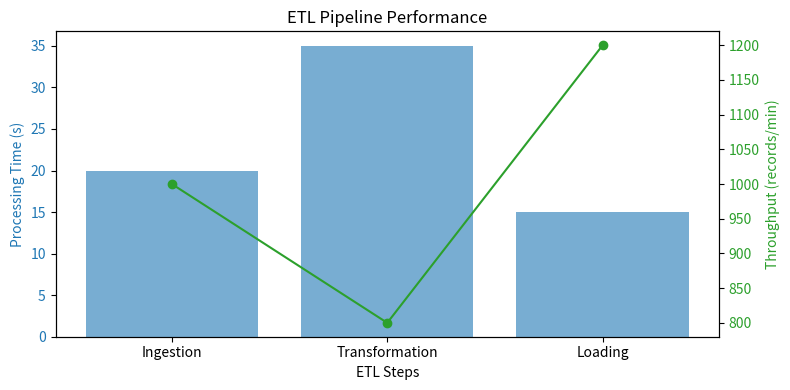

This figure's Python source:
import matplotlib.pyplot as plt

# Example data (in seconds and records per minute)
steps = ['Ingestion', 'Transformation', 'Loading']
processing_time = [20, 35, 15]
throughput = [1000, 800, 1200]  # records per minute

fig, ax1 = plt.subplots(figsize=(8, 4))

color = 'tab:blue'
ax1.set_xlabel('ETL Steps')
ax1.set_ylabel('Processing Time (s)', color=color)
ax1.bar(steps, processing_time, color=color, alpha=0.6, label='Processing Time')
ax1.tick_params(axis='y', labelcolor=color)

ax2 = ax1.twinx()  # second y-axis
color = 'tab:green'
ax2.set_ylabel('Throughput (records/min)', color=color)
ax2.plot(steps, throughput, color=color, marker='o', label='Throughput')
ax2.tick_params(axis='y', labelcolor=color)

plt.title('ETL Pipeline Performance')
fig.tight_layout()
plt.show()
